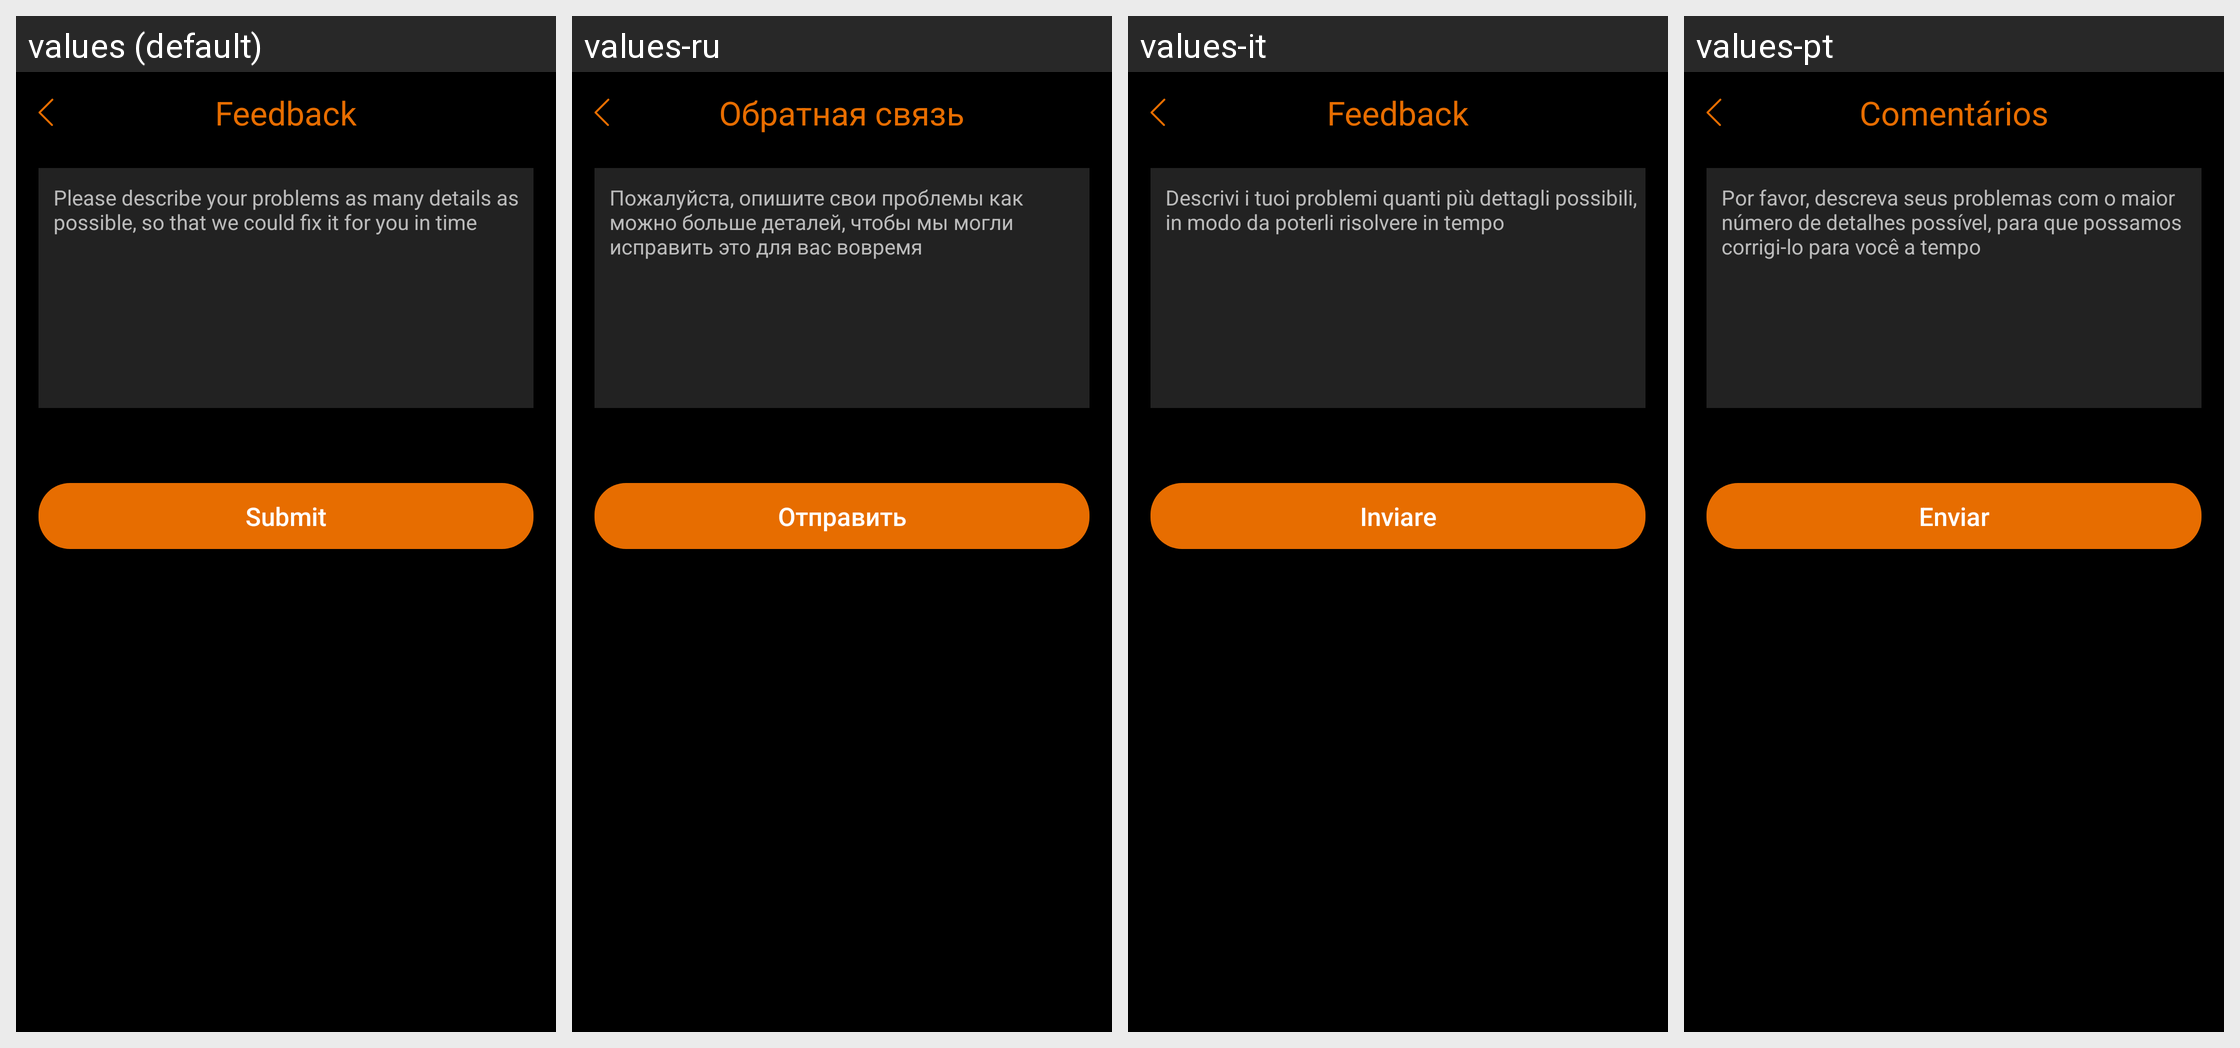

Here is an Android app screen in its default locale and in the app's own translations. Write out the translated-string differences for the strings that appear on this screen.
Android screen res/layout/layout_7f0c001d.xml rendered under 4 locales, left to right: values (default), values-ru, values-it, values-pt. Device: Nexus 5 (rendered at 1080×1920; each locale shown at half size, 540×960, under a caption strip naming it); theme style_7f120029.
Other locales in the repository, not shown: values-af, values-am, values-ar, values-as, values-az, values-be, values-bg, values-bn, values-bs, values-ca, values-cs, values-da, values-de, values-de-rDE, values-el, values-en, values-en-rGB, values-en-rIN, values-en-rXC, values-es, values-es-rUS, values-et, values-eu, values-fa, values-fi, values-fr, values-fr-rCA, values-gl, values-gu, values-hi, values-hr, values-hu, values-hy, values-id, values-in, values-is, values-iw, values-ja, values-ja-rJP, values-ka, values-kk, values-km, values-kn, values-ko, values-ky, values-lo, values-lt, values-lv, values-mk, values-ml, values-mn, values-mr, values-ms, values-my, values-nb, values-ne, values-nl, values-or, values-pa, values-pl, values-pt-rBR, values-pt-rPT, values-ro, values-si, values-sk, values-sl, values-sq, values-sr, values-sv, values-sw, values-ta, values-te, values-th, values-tl, values-tw, values-uk, values-ur, values-uz, values-vi, values-zh, values-zh-rCN, values-zh-rHK, values-zh-rTW, values-zu.
Strings drawn on this screen, with the default value and each locale's value (text and hints the layout hard-codes, and strings that could not be matched under every locale, appear in the picture but are not listed):

string_7f1100ae
  values: Feedback
  values-ru: Обратная связь
  values-it: Feedback
  values-pt: Comentários

string_7f1100b6
  values: Please describe your problems as many details as possible, so that we could fix it for you in time
  values-ru: Пожалуйста, опишите свои проблемы как можно больше деталей, чтобы мы могли исправить это для вас вовремя
  values-it: Descrivi i tuoi problemi quanti più dettagli possibili, in modo da poterli risolvere in tempo
  values-pt: Por favor, descreva seus problemas com o maior número de detalhes possível, para que possamos corrigi-lo para você a tempo

string_7f1100b9
  values: Submit
  values-ru: Отправить
  values-it: Inviare
  values-pt: Enviar
